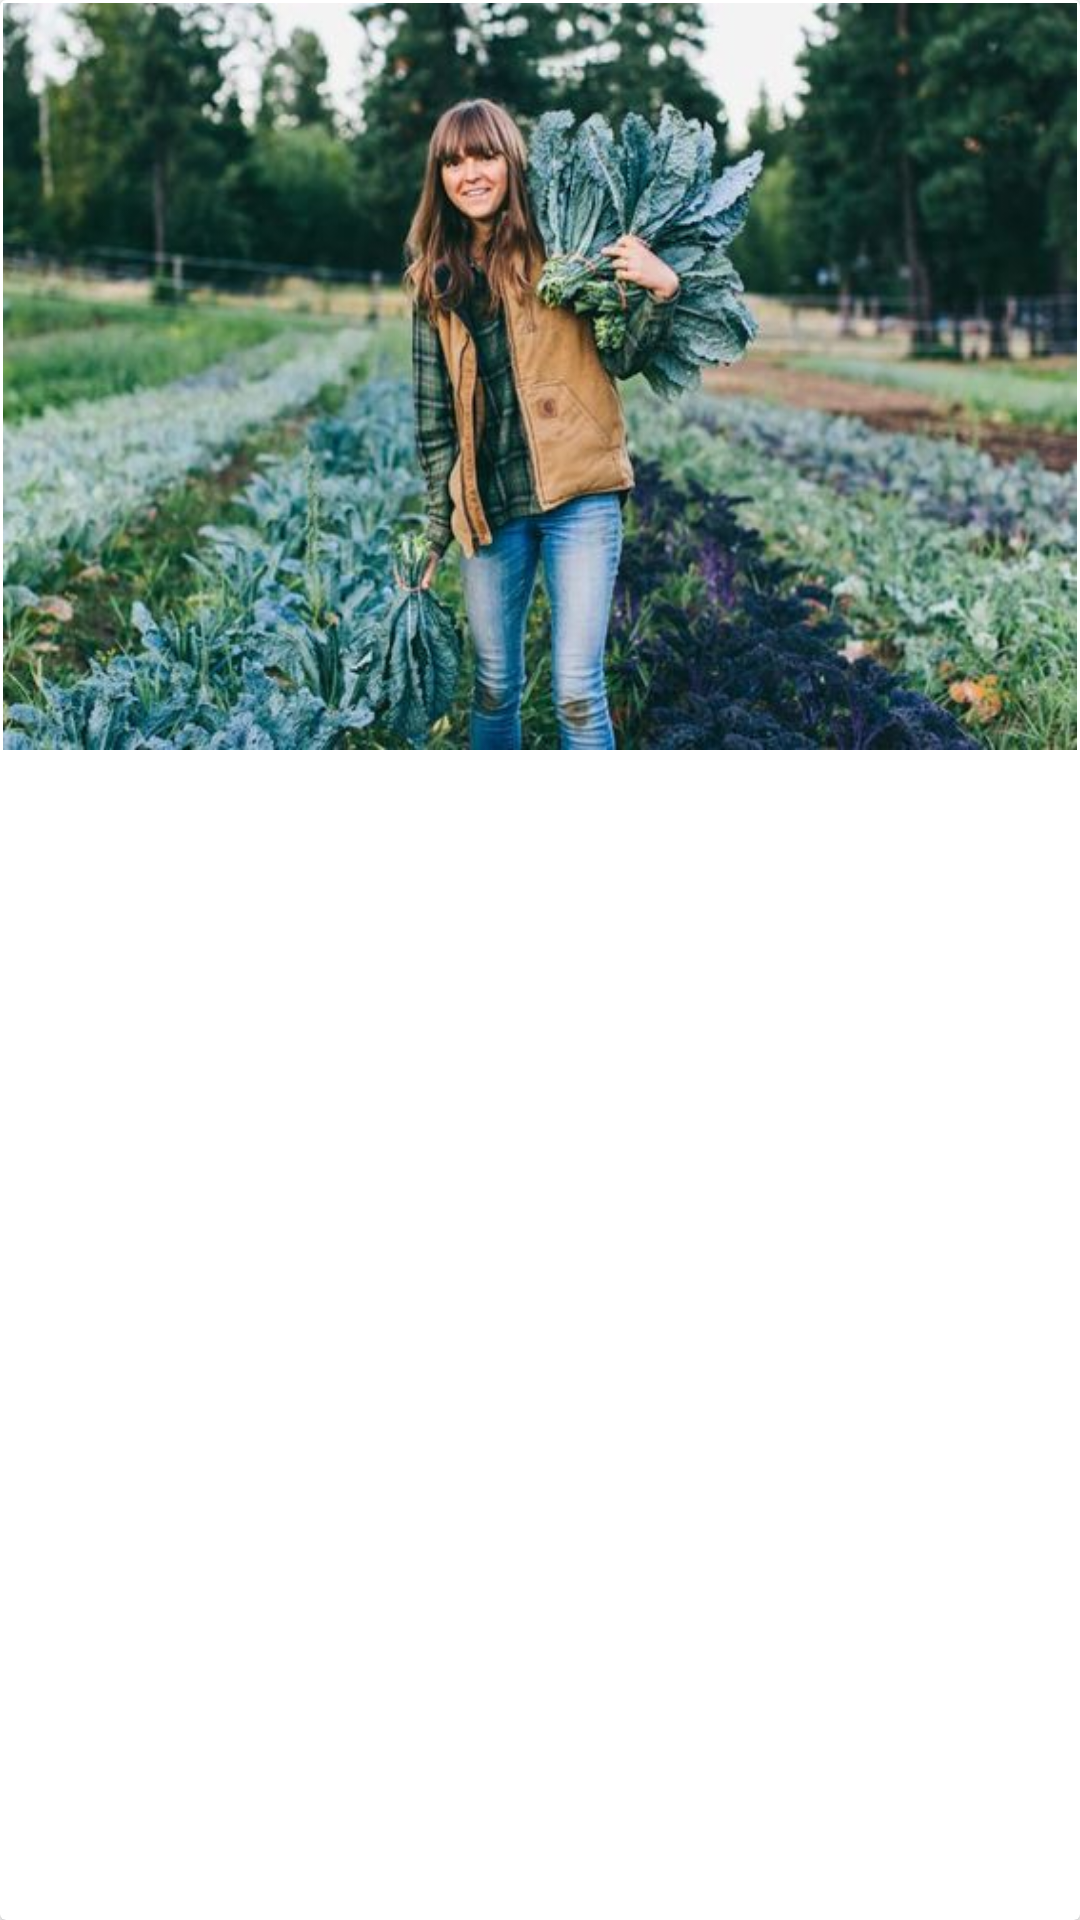

Here is an Android app screen rendered from its layout file. Give the layout XML and the strings, colors and styles it references.
<!-- AndroidManifest.xml: application theme Theme.PlantPoint -->
<!-- res/layout/neighbor_card_front.xml -->
<?xml version="1.0" encoding="utf-8"?>
<LinearLayout
    xmlns:android="http://schemas.android.com/apk/res/android"
    android:layout_width="match_parent"
    android:layout_height="@dimen/neighbor_image_h"
    android:id="@+id/neighbor_item"
    xmlns:app="http://schemas.android.com/tools"
    android:orientation="vertical"
    app:ignore="NamespaceTypo" >

    <androidx.cardview.widget.CardView
        android:layout_width="match_parent"
        android:layout_height="match_parent" >

        <LinearLayout
            android:id="@+id/card_front"
            android:layout_width="match_parent"
            android:layout_height="match_parent"
            android:orientation="vertical" >

            <ImageView
                android:scaleType="fitXY"
                android:paddingTop="1dp"
                android:paddingRight="1dp"
                android:paddingLeft="1dp"
                android:id="@+id/neighbor_title_img"
                android:layout_width="match_parent"
                android:layout_height="@dimen/neighbor_image_h"
                android:adjustViewBounds="true"
                android:src="@drawable/farmer1"  />


        </LinearLayout>
    </androidx.cardview.widget.CardView>
</LinearLayout>
<!-- resources referenced by this layout -->
<resources>
  <dimen name="neighbor_image_h">250dp</dimen>
  <!-- drawable farmer1: jpg bitmap (drawable, 51882 bytes) -->
  <style name="Theme.PlantPoint" parent="Theme.AppCompat.Light.NoActionBar">
          
          <item name="colorPrimary">@color/plantpoint</item>
          <item name="colorPrimaryVariant">@color/plantpoint</item>
          <item name="colorOnPrimary">@color/plantpoint</item>
          
          <item name="colorSecondary">@color/black</item>
          <item name="colorSecondaryVariant">@color/black</item>
          <item name="colorOnSecondary">@color/black</item>
          
          <item name="android:textSize">9sp</item>
          <item name="android:statusBarColor" tools:targetApi="l">@color/black</item>
          
          <item name="android:windowBackground">@color/white</item>
          <item name="android:colorBackground">@color/white</item>
      </style>
  <color name="plantpoint">#008d62</color>
  <color name="black">#FF000000</color>
  <color name="white">#FFFFFFFF</color>
</resources>
